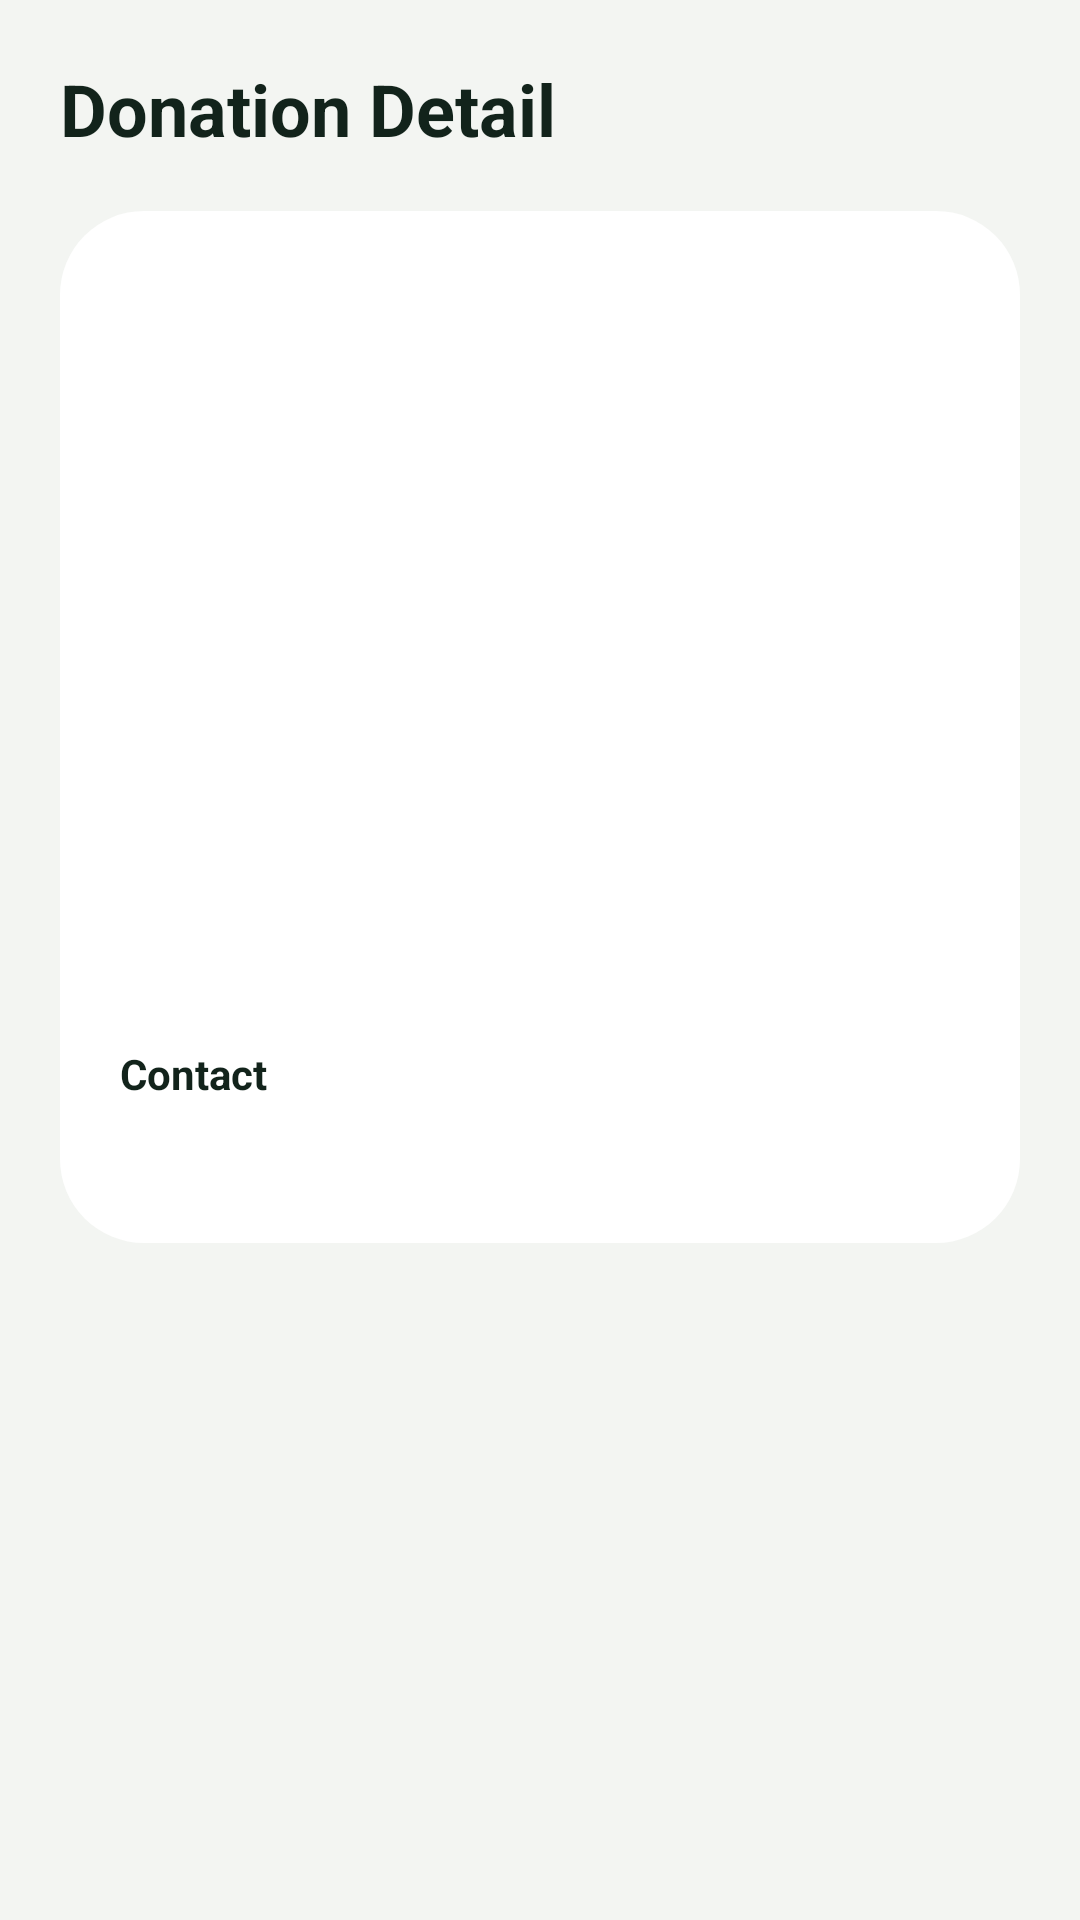

Here is an Android app screen rendered from its layout file. Give the layout XML and the strings, colors and styles it references.
<!-- AndroidManifest.xml: application theme Theme.HealthKriya -->
<!-- res/layout/fragment_donation_detail.xml -->
<?xml version="1.0" encoding="utf-8"?>
<ScrollView xmlns:android="http://schemas.android.com/apk/res/android"
    xmlns:app="http://schemas.android.com/apk/res-auto"
    android:layout_width="match_parent"
    android:layout_height="match_parent"
    android:background="@color/health_background">

    <LinearLayout
        android:layout_width="match_parent"
        android:layout_height="wrap_content"
        android:orientation="vertical"
        android:padding="20dp">

        <TextView
            android:layout_width="wrap_content"
            android:layout_height="wrap_content"
            android:text="Donation Detail"
            android:textColor="@color/health_text_primary"
            android:textSize="24sp"
            android:textStyle="bold" />

        <LinearLayout
            android:layout_width="match_parent"
            android:layout_height="wrap_content"
            android:layout_marginTop="18dp"
            android:background="@drawable/bg_white_card"
            android:orientation="vertical"
            android:padding="20dp">

            <TextView
                android:id="@+id/txtDetailTitle"
                android:layout_width="wrap_content"
                android:layout_height="wrap_content"
                android:textColor="@color/health_text_primary"
                android:textSize="22sp"
                android:textStyle="bold" />

            <TextView
                android:id="@+id/txtDetailType"
                android:layout_width="wrap_content"
                android:layout_height="wrap_content"
                android:layout_marginTop="8dp"
                android:textSize="14sp"
                android:textStyle="bold" />

            <LinearLayout
                android:layout_width="match_parent"
                android:layout_height="wrap_content"
                android:layout_marginTop="16dp"
                android:orientation="horizontal">

                <TextView
                    android:id="@+id/badgeDetailAction"
                    android:layout_width="wrap_content"
                    android:layout_height="wrap_content"
                    android:paddingStart="10dp"
                    android:paddingTop="5dp"
                    android:paddingEnd="10dp"
                    android:paddingBottom="5dp"
                    android:textStyle="bold" />

                <TextView
                    android:id="@+id/badgeDetailStatus"
                    android:layout_width="wrap_content"
                    android:layout_height="wrap_content"
                    android:layout_marginStart="10dp"
                    android:paddingStart="10dp"
                    android:paddingTop="5dp"
                    android:paddingEnd="10dp"
                    android:paddingBottom="5dp"
                    android:textStyle="bold" />

                <TextView
                    android:id="@+id/badgeDetailUrgency"
                    android:layout_width="wrap_content"
                    android:layout_height="wrap_content"
                    android:layout_marginStart="10dp"
                    android:paddingStart="10dp"
                    android:paddingTop="5dp"
                    android:paddingEnd="10dp"
                    android:paddingBottom="5dp"
                    android:textStyle="bold" />
            </LinearLayout>

            <TextView
                android:id="@+id/txtStatusMessage"
                android:layout_width="match_parent"
                android:layout_height="wrap_content"
                android:layout_marginTop="14dp"
                android:background="@color/donation_hint_surface"
                android:padding="10dp"
                android:textColor="@color/health_text_secondary"
                android:textStyle="bold"
                android:visibility="gone" />

            <TextView
                android:id="@+id/txtDetailSpecific"
                android:layout_width="wrap_content"
                android:layout_height="wrap_content"
                android:layout_marginTop="18dp"
                android:textColor="@color/health_text_primary"
                android:textSize="15sp" />

            <TextView
                android:id="@+id/txtDetailCity"
                android:layout_width="wrap_content"
                android:layout_height="wrap_content"
                android:layout_marginTop="12dp"
                android:textColor="@color/health_text_secondary"
                android:textSize="14sp" />

            <TextView
                android:id="@+id/txtDetailDescription"
                android:layout_width="match_parent"
                android:layout_height="wrap_content"
                android:layout_marginTop="16dp"
                android:textColor="@color/health_text_primary"
                android:textSize="14sp" />

            <TextView
                android:id="@+id/txtDetailUpdated"
                android:layout_width="wrap_content"
                android:layout_height="wrap_content"
                android:layout_marginTop="16dp"
                android:textColor="@color/health_text_secondary"
                android:textSize="12sp" />

            <TextView
                android:layout_width="wrap_content"
                android:layout_height="wrap_content"
                android:layout_marginTop="20dp"
                android:text="Contact"
                android:textColor="@color/health_text_primary"
                android:textStyle="bold" />

            <TextView
                android:id="@+id/txtDetailContact"
                android:layout_width="wrap_content"
                android:layout_height="wrap_content"
                android:layout_marginTop="8dp"
                android:textColor="@color/health_text_secondary"
                android:textSize="14sp" />

            <TextView
                android:id="@+id/txtHelpCount"
                android:layout_width="wrap_content"
                android:layout_height="wrap_content"
                android:layout_marginTop="18dp"
                android:textColor="@color/auth_link_text"
                android:textStyle="bold"
                android:visibility="gone" />

            <LinearLayout
                android:id="@+id/ownerActionGroup"
                android:layout_width="match_parent"
                android:layout_height="wrap_content"
                android:layout_marginTop="20dp"
                android:orientation="vertical"
                android:visibility="gone">

                <com.google.android.material.button.MaterialButton
                    android:id="@+id/btnEditDonation"
                    style="@style/Widget.Material3.Button.OutlinedButton"
                    android:layout_width="match_parent"
                    android:layout_height="wrap_content"
                    android:text="Edit" />

                <com.google.android.material.button.MaterialButton
                    android:id="@+id/btnCancelDonation"
                    style="@style/Widget.Material3.Button.OutlinedButton"
                    android:layout_width="match_parent"
                    android:layout_height="wrap_content"
                    android:layout_marginTop="10dp"
                    android:text="Cancel Request" />

                <com.google.android.material.button.MaterialButton
                    android:id="@+id/btnCompleteDonation"
                    android:layout_width="match_parent"
                    android:layout_height="wrap_content"
                    android:layout_marginTop="10dp"
                    android:text="Mark as Completed" />
            </LinearLayout>

            <LinearLayout
                android:id="@+id/helperActionGroup"
                android:layout_width="match_parent"
                android:layout_height="wrap_content"
                android:layout_marginTop="20dp"
                android:orientation="vertical"
                android:visibility="gone">

                <com.google.android.material.button.MaterialButton
                    android:id="@+id/btnCallHelper"
                    style="@style/Widget.Material3.Button.OutlinedButton"
                    android:layout_width="match_parent"
                    android:layout_height="wrap_content"
                    android:text="Call" />

                <com.google.android.material.button.MaterialButton
                    android:id="@+id/btnHelpNow"
                    android:layout_width="match_parent"
                    android:layout_height="wrap_content"
                    android:layout_marginTop="10dp"
                    android:text="I Will Help" />

                <com.google.android.material.button.MaterialButton
                    android:id="@+id/btnReportDonation"
                    style="@style/Widget.Material3.Button.OutlinedButton"
                    android:layout_width="match_parent"
                    android:layout_height="wrap_content"
                    android:layout_marginTop="10dp"
                    android:text="Report" />
            </LinearLayout>

        </LinearLayout>

    </LinearLayout>

</ScrollView>
<!-- resources referenced by this layout -->
<resources>
  <color name="auth_link_text">#0E7A68</color>
  <color name="donation_hint_surface">#EDF4F1</color>
  <color name="health_background">#F3F5F2</color>
  <color name="health_text_primary">#12231B</color>
  <color name="health_text_secondary">#5F6F67</color>
  <!-- drawable bg_white_card (drawable) -->
  <shape xmlns:android="http://schemas.android.com/apk/res/android">
      <solid android:color="@color/auth_card_bg"/>
      <corners android:radius="28dp"/>
  </shape>
  <style name="Theme.HealthKriya" parent="Theme.Material3.DayNight.NoActionBar">
          <item name="colorPrimary">@color/health_primary</item>
          <item name="colorOnPrimary">@color/white</item>
          <item name="colorSecondary">@color/health_accent</item>
          <item name="colorOnSecondary">@color/white</item>
  
          <item name="colorSurface">@color/health_surface</item>
          <item name="colorOnSurface">@color/health_text_primary</item>
          <item name="colorOnSurfaceVariant">@color/health_text_secondary</item>
          <item name="android:colorBackground">@color/health_background</item>
  
          <item name="android:statusBarColor">@color/status_bar</item>
          <item name="android:windowLightStatusBar">true</item>
          <item name="android:navigationBarColor">@color/bottom_nav_bg</item>
          <item name="android:windowLightNavigationBar">true</item>
  
          <item name="android:windowBackground">@color/health_background</item>
      </style>
  <color name="auth_card_bg">#FFFFFFFF</color>
  <color name="health_primary">#1DB954</color>
  <color name="white">#FFFFFFFF</color>
  <color name="health_accent">#25D366</color>
  <color name="health_surface">#FFFFFFFF</color>
  <color name="status_bar">#F3F5F2</color>
  <color name="bottom_nav_bg">#FAFBF8</color>
</resources>
